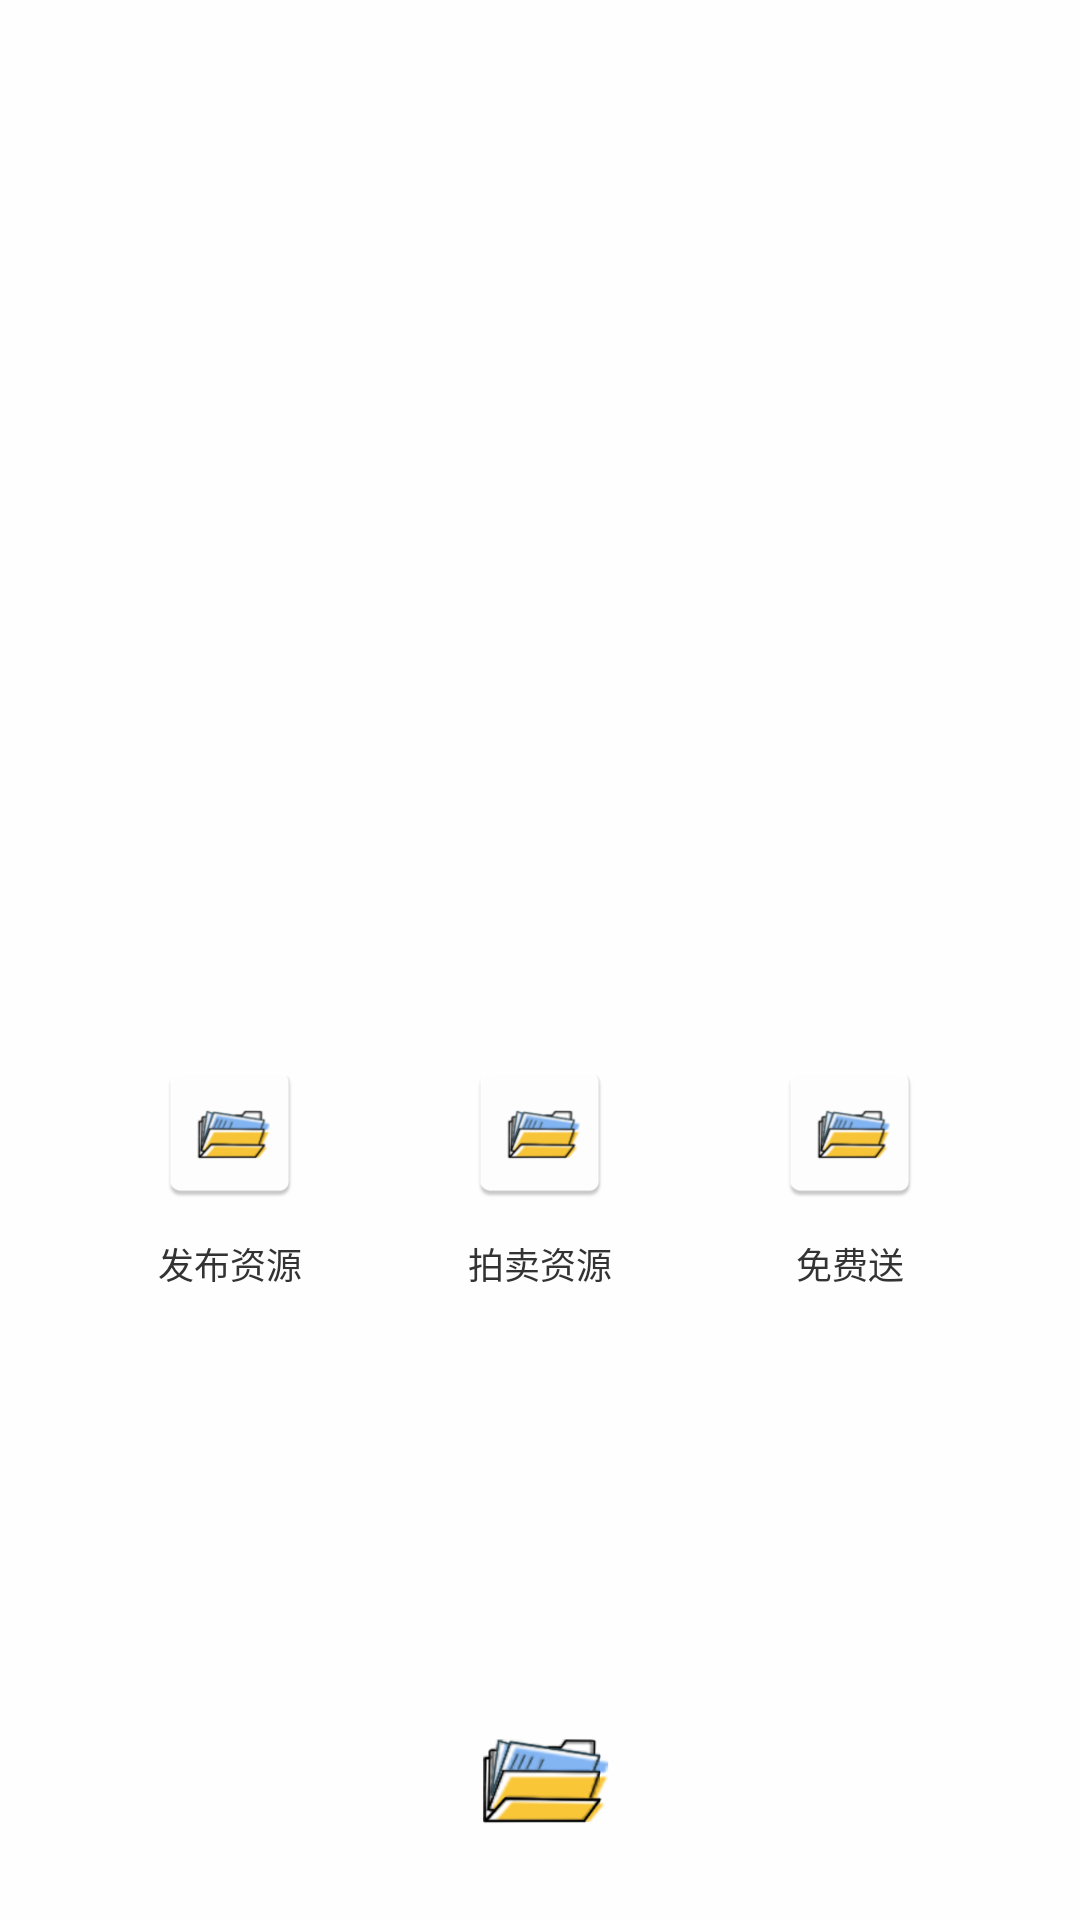

Layout XML and referenced resources for this Android screen:
<!-- AndroidManifest.xml: application theme Theme.AppCompat.Light.NoActionBar -->
<!-- res/layout/popup_menu.xml -->
<?xml version="1.0" encoding="utf-8"?>
<RelativeLayout
    xmlns:android="http://schemas.android.com/apk/res/android"
    android:layout_width="match_parent"
    android:layout_height="match_parent"
    android:background="#e0ffffff"
    android:orientation="vertical">

    <LinearLayout
        android:layout_width="match_parent"
        android:layout_height="match_parent"
        android:layout_marginLeft="25dip"
        android:layout_marginRight="25dip"
        android:gravity="bottom"
        android:orientation="horizontal">

        <LinearLayout
            android:id="@+id/test1"
            android:layout_width="0dip"
            android:layout_height="wrap_content"
            android:layout_marginBottom="210dip"
            android:layout_weight="1"
            android:gravity="center"
            android:orientation="vertical">

            <ImageView
                android:layout_width="50dip"
                android:layout_height="50dip"
                android:src="@mipmap/ic_launcher" />

            <TextView
                android:layout_width="wrap_content"
                android:layout_height="wrap_content"
                android:layout_marginTop="10dip"
                android:text="发布资源"
                android:textColor="#333333"
                android:textSize="12sp" />
        </LinearLayout>

        <LinearLayout
            android:id="@+id/test2"
            android:layout_width="0dip"
            android:layout_height="wrap_content"
            android:layout_marginBottom="210dip"
            android:layout_weight="1"
            android:gravity="center"
            android:orientation="vertical">


            <ImageView
                android:layout_width="50dip"
                android:layout_height="50dip"
                android:src="@mipmap/ic_launcher" />

            <TextView
                android:layout_width="wrap_content"
                android:layout_height="wrap_content"
                android:layout_marginTop="10dip"
                android:text="拍卖资源"
                android:textColor="#333333"
                android:textSize="12sp" />
        </LinearLayout>

        <LinearLayout
            android:id="@+id/test3"
            android:layout_width="0dip"
            android:layout_height="wrap_content"
            android:layout_marginBottom="210dip"
            android:layout_weight="1"
            android:gravity="center"
            android:orientation="vertical">


            <ImageView
                android:layout_width="50dip"
                android:layout_height="50dip"
                android:src="@mipmap/ic_launcher" />

            <TextView
                android:layout_width="wrap_content"
                android:layout_height="wrap_content"
                android:layout_marginTop="10dip"
                android:text="免费送"
                android:textColor="#333333"
                android:textSize="12sp" />
        </LinearLayout>

    </LinearLayout>


    <RelativeLayout
        android:id="@+id/pop_rl_click"
        android:layout_width="wrap_content"
        android:layout_height="55dip"
        android:layout_alignParentBottom="true"
        android:layout_centerHorizontal="true"
        android:layout_gravity="center_horizontal"
        android:layout_marginBottom="20dp">

        <ImageView
            android:layout_width="50dip"
            android:layout_height="50dip"
            android:layout_centerInParent="true"
            android:src="@drawable/bg"/>

        <ImageView
            android:id="@+id/pop_iv_img"
            android:layout_width="50dip"
            android:layout_height="wrap_content"
            android:layout_centerInParent="true"
            android:src="@drawable/logo"/>
    </RelativeLayout>

</RelativeLayout>
<!-- resources referenced by this layout -->
<resources>
  <!-- drawable logo: png bitmap (drawable, 25016 bytes) -->
  <!-- mipmap ic_launcher: png bitmap (mipmap-hdpi, 2664 bytes) -->
</resources>
